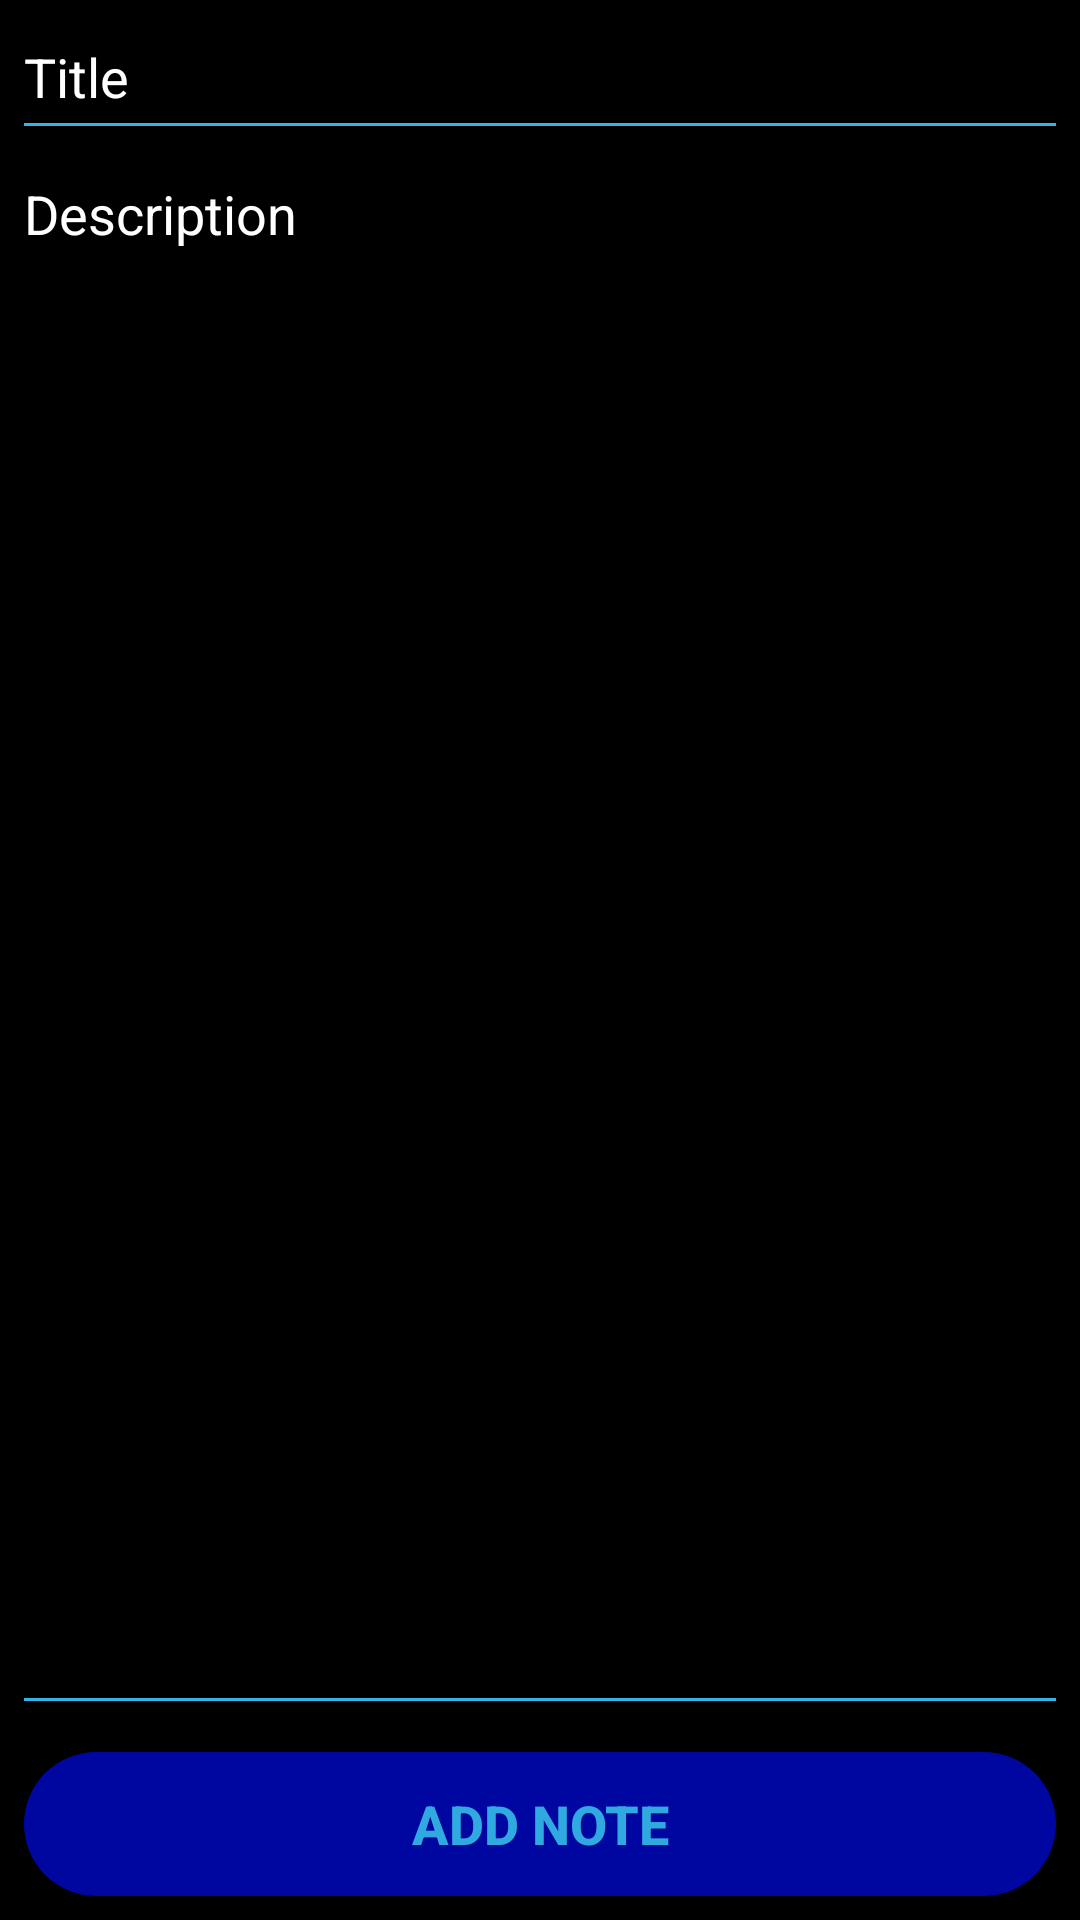

Layout XML and referenced resources for this Android screen:
<!-- AndroidManifest.xml: application theme LightTheme -->
<!-- res/layout/activity_add_notes.xml -->
<?xml version="1.0" encoding="utf-8"?>
<RelativeLayout xmlns:android="http://schemas.android.com/apk/res/android"
    xmlns:app="http://schemas.android.com/apk/res-auto"
    xmlns:tools="http://schemas.android.com/tools"
    android:layout_width="match_parent"
    android:layout_height="match_parent"
    android:theme="@style/quicknotes"
    android:background="@color/black"
    app:counterEnabled="true"
    tools:context=".AddNotesActivity">

    <EditText
        android:id="@+id/title"
        android:layout_width="match_parent"
        android:layout_height="35dp"
        android:layout_marginStart="8dp"
        android:layout_marginTop="8dp"
        android:layout_marginEnd="8dp"
        android:layout_marginBottom="8dp"
        android:background="@drawable/edittext_bottom_line"
        android:hint="Title"
        android:autoLink="web"
        android:textColor="@color/white"
        android:textColorHint="@color/white" />

    <EditText
        android:id="@+id/description"
        android:layout_width="match_parent"
        android:layout_height="match_parent"
        android:layout_above="@+id/addNote"
        android:layout_below="@id/title"
        android:layout_marginStart="8dp"
        android:layout_marginTop="8dp"
        android:layout_marginEnd="8dp"
        android:layout_marginBottom="8dp"
        android:autoLink="web"
        android:background="@drawable/edittext_bottom_line"
        android:gravity="top|start"
        android:hint="@string/description"
        android:inputType="textMultiLine"
        android:textColor="@color/white"
        android:textColorHint="@color/white" />

    <Button
        android:id="@+id/addNote"
        android:layout_width="match_parent"
        android:layout_height="wrap_content"
        android:layout_alignParentBottom="true"
        android:layout_marginStart="8dp"
        android:layout_marginTop="8dp"
        android:layout_marginEnd="8dp"
        android:layout_marginBottom="8dp"
        android:background="@drawable/custom_btn_bg"
        android:text="Add Note"
        android:textColor="@color/lightblue"
        android:textSize="18sp"
        android:textStyle="bold" />


</RelativeLayout>
<!-- resources referenced by this layout -->
<resources>
  <color name="black">#FF000000</color>
  <color name="lightblue">#ee33B5E5</color>
  <color name="white">#FFFFFFFF</color>
  <!-- drawable custom_btn_bg (drawable-v24) -->
  <?xml version="1.0" encoding="utf-8"?>
  <shape xmlns:android="http://schemas.android.com/apk/res/android"
      android:shape="rectangle"
      android:tint="@color/darkblue"
      >
  
      <solid android:color="@color/darkblue"/>
      <corners android:radius="100dp"/>
  
  
  
  </shape>
  <!-- drawable edittext_bottom_line (drawable) -->
  <?xml version="1.0" encoding="utf-8"?>
  <layer-list xmlns:android="http://schemas.android.com/apk/res/android" >
  
      <item android:bottom="1dp"
          android:left="-2dp"
          android:right="-2dp"
          android:top="-2dp">
          <shape android:shape="rectangle" >
              <stroke
                  android:width="0.9dp"
                  android:color="@android:color/holo_blue_light" />
          </shape>
      </item>
  
  </layer-list>
  <string name="description">Description</string>
  <style name="quicknotes" parent="Theme.MaterialComponents.DayNight.DarkActionBar" />
  <style name="LightTheme" parent="Theme.QuickNotes">
          <item name="android:windowNoTitle">true</item>
          <item name="android:textColor">#000000</item>
          <item name="metaTextColor">#ffffff</item>
          <item name="bgColor">#ffffff</item>
      </style>
  <color name="darkblue">#0006a0</color>
  <style name="Theme.QuickNotes" parent="Theme.MaterialComponents.DayNight">
          
          <item name="android:windowNoTitle">true</item>
          <item name="colorPrimary">@color/AppTitle</item>
          <item name="colorPrimaryVariant">@color/darkblue</item>
          <item name="colorOnPrimary">@color/white</item>
          
          <item name="colorSecondary">@color/teal_200</item>
          <item name="colorSecondaryVariant">@color/teal_700</item>
          <item name="colorOnSecondary">@color/black</item>
          
          <item name="android:statusBarColor" tools:targetApi="l">?attr/colorPrimaryVariant</item>
          
      </style>
  <color name="AppTitle">#3e3af0</color>
  <color name="teal_200">#FF03DAC5</color>
  <color name="teal_700">#FF018786</color>
</resources>
